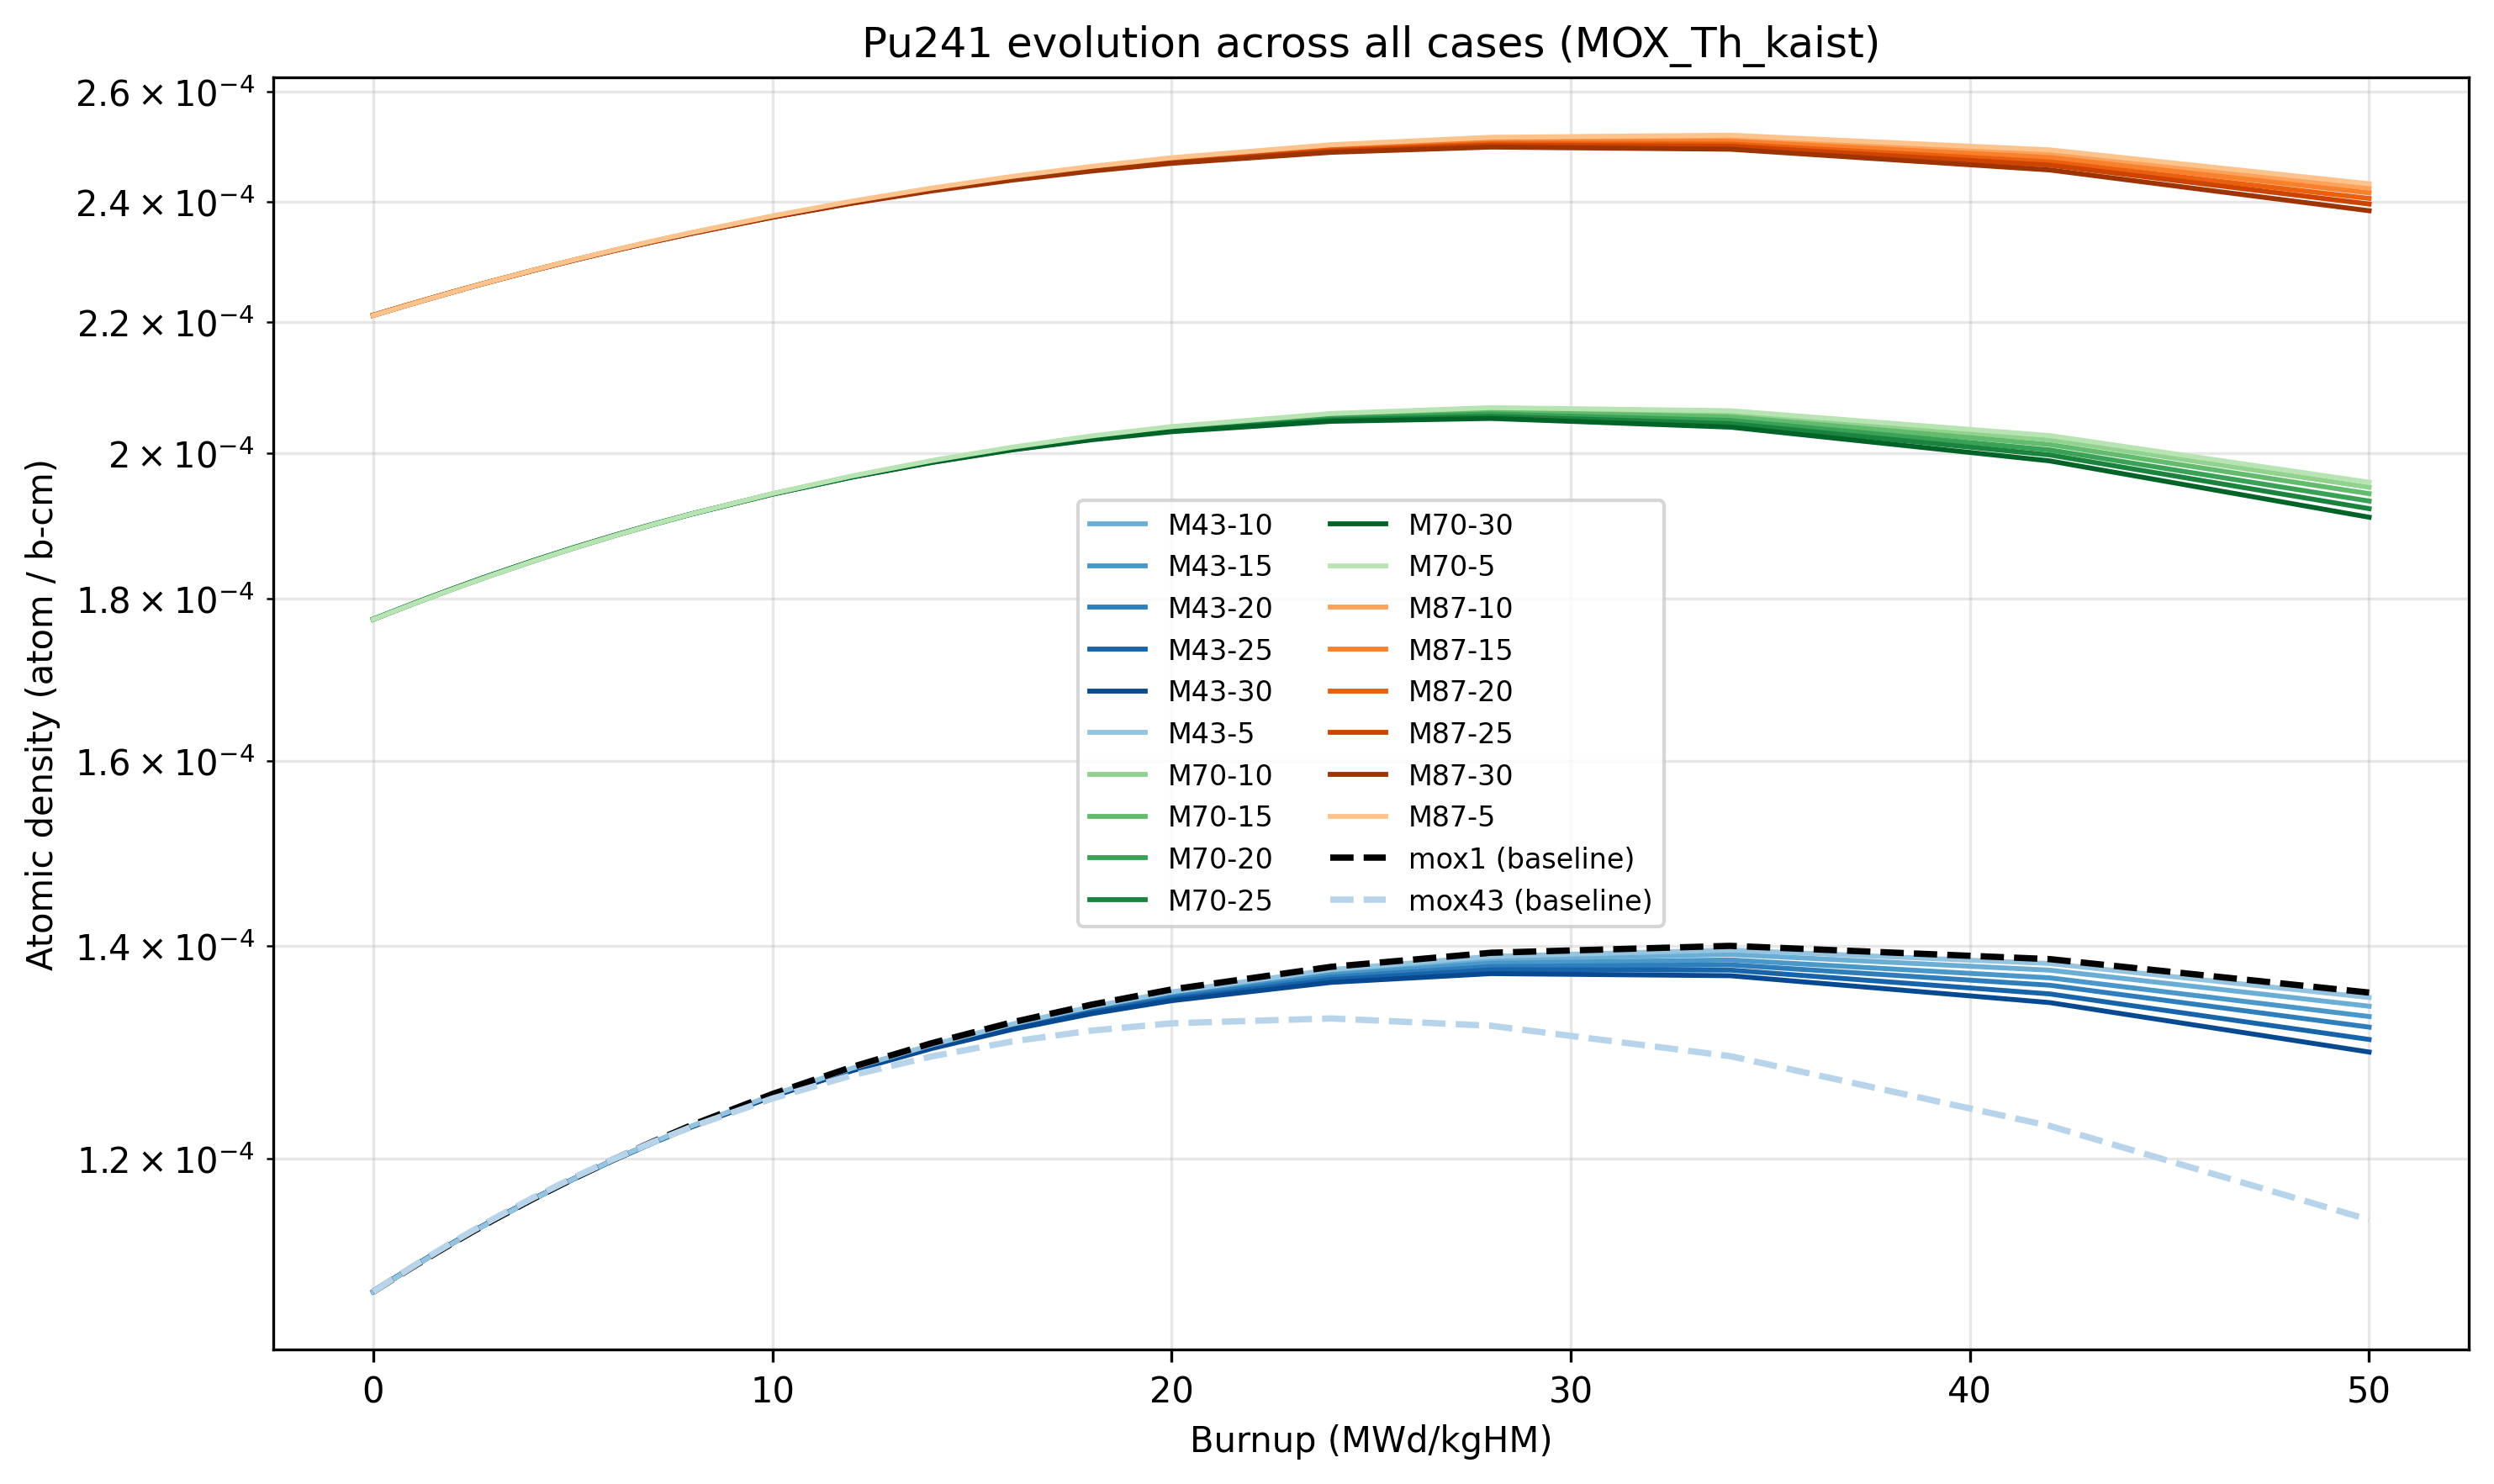

The data file committed next to this chart (first rows):
isotope, case, label, family, th_fraction, burnup, adens
Pu241, M43-10, M=43%, Th=10%, M43, 10.0, 0.0, 0.0001089
Pu241, M43-10, M=43%, Th=10%, M43, 10.0, 0.07954, 0.0001091
Pu241, M43-10, M=43%, Th=10%, M43, 10.0, 0.3179, 0.0001097
Pu241, M43-10, M=43%, Th=10%, M43, 10.0, 0.5562, 0.0001103
Pu241, M43-10, M=43%, Th=10%, M43, 10.0, 0.7946, 0.0001109
Pu241, M43-10, M=43%, Th=10%, M43, 10.0, 1.033, 0.0001115
Pu241, M43-10, M=43%, Th=10%, M43, 10.0, 1.272, 0.0001121
Pu241, M43-10, M=43%, Th=10%, M43, 10.0, 1.59, 0.0001128
Pu241, M43-10, M=43%, Th=10%, M43, 10.0, 1.988, 0.0001138
Pu241, M43-10, M=43%, Th=10%, M43, 10.0, 2.386, 0.0001147
Pu241, M43-10, M=43%, Th=10%, M43, 10.0, 3.184, 0.0001165
Pu241, M43-10, M=43%, Th=10%, M43, 10.0, 3.984, 0.0001182
Pu241, M43-10, M=43%, Th=10%, M43, 10.0, 4.785, 0.0001198
Pu241, M43-10, M=43%, Th=10%, M43, 10.0, 5.587, 0.0001214
Pu241, M43-10, M=43%, Th=10%, M43, 10.0, 6.392, 0.0001228
Pu241, M43-10, M=43%, Th=10%, M43, 10.0, 8.004, 0.0001256
Pu241, M43-10, M=43%, Th=10%, M43, 10.0, 9.624, 0.000128
Pu241, M43-10, M=43%, Th=10%, M43, 10.0, 11.25, 0.0001302
Pu241, M43-10, M=43%, Th=10%, M43, 10.0, 12.88, 0.0001321
Pu241, M43-10, M=43%, Th=10%, M43, 10.0, 14.52, 0.0001338
Pu241, M43-10, M=43%, Th=10%, M43, 10.0, 16.16, 0.0001352
Pu241, M43-10, M=43%, Th=10%, M43, 10.0, 19.47, 0.0001373
Pu241, M43-10, M=43%, Th=10%, M43, 10.0, 22.81, 0.0001386
Pu241, M43-10, M=43%, Th=10%, M43, 10.0, 27.86, 0.0001391
Pu241, M43-10, M=43%, Th=10%, M43, 10.0, 34.7, 0.0001375
Pu241, M43-10, M=43%, Th=10%, M43, 10.0, 41.66, 0.000134
Pu241, M43-15, M=43%, Th=15%, M43, 15.0, 0.0, 0.0001089
Pu241, M43-15, M=43%, Th=15%, M43, 15.0, 0.07905, 0.0001091
Pu241, M43-15, M=43%, Th=15%, M43, 15.0, 0.316, 0.0001097
Pu241, M43-15, M=43%, Th=15%, M43, 15.0, 0.5531, 0.0001103
Pu241, M43-15, M=43%, Th=15%, M43, 15.0, 0.7901, 0.0001109
Pu241, M43-15, M=43%, Th=15%, M43, 15.0, 1.027, 0.0001115
Pu241, M43-15, M=43%, Th=15%, M43, 15.0, 1.264, 0.0001121
Pu241, M43-15, M=43%, Th=15%, M43, 15.0, 1.581, 0.0001128
Pu241, M43-15, M=43%, Th=15%, M43, 15.0, 1.977, 0.0001138
Pu241, M43-15, M=43%, Th=15%, M43, 15.0, 2.373, 0.0001147
Pu241, M43-15, M=43%, Th=15%, M43, 15.0, 3.167, 0.0001165
Pu241, M43-15, M=43%, Th=15%, M43, 15.0, 3.963, 0.0001182
Pu241, M43-15, M=43%, Th=15%, M43, 15.0, 4.76, 0.0001198
Pu241, M43-15, M=43%, Th=15%, M43, 15.0, 5.559, 0.0001213
Pu241, M43-15, M=43%, Th=15%, M43, 15.0, 6.36, 0.0001228
Pu241, M43-15, M=43%, Th=15%, M43, 15.0, 7.967, 0.0001255
Pu241, M43-15, M=43%, Th=15%, M43, 15.0, 9.582, 0.0001279
Pu241, M43-15, M=43%, Th=15%, M43, 15.0, 11.2, 0.0001301
Pu241, M43-15, M=43%, Th=15%, M43, 15.0, 12.83, 0.000132
Pu241, M43-15, M=43%, Th=15%, M43, 15.0, 14.47, 0.0001336
Pu241, M43-15, M=43%, Th=15%, M43, 15.0, 16.11, 0.000135
Pu241, M43-15, M=43%, Th=15%, M43, 15.0, 19.42, 0.0001371
Pu241, M43-15, M=43%, Th=15%, M43, 15.0, 22.76, 0.0001382
Pu241, M43-15, M=43%, Th=15%, M43, 15.0, 27.83, 0.0001385
Pu241, M43-15, M=43%, Th=15%, M43, 15.0, 34.69, 0.0001368
Pu241, M43-15, M=43%, Th=15%, M43, 15.0, 41.68, 0.000133
Pu241, M43-20, M=43%, Th=20%, M43, 20.0, 0.0, 0.0001089
Pu241, M43-20, M=43%, Th=20%, M43, 20.0, 0.07867, 0.0001091
Pu241, M43-20, M=43%, Th=20%, M43, 20.0, 0.3145, 0.0001097
Pu241, M43-20, M=43%, Th=20%, M43, 20.0, 0.5504, 0.0001103
Pu241, M43-20, M=43%, Th=20%, M43, 20.0, 0.7862, 0.0001109
Pu241, M43-20, M=43%, Th=20%, M43, 20.0, 1.022, 0.0001115
Pu241, M43-20, M=43%, Th=20%, M43, 20.0, 1.258, 0.0001121
Pu241, M43-20, M=43%, Th=20%, M43, 20.0, 1.573, 0.0001128
... 173 more rows
